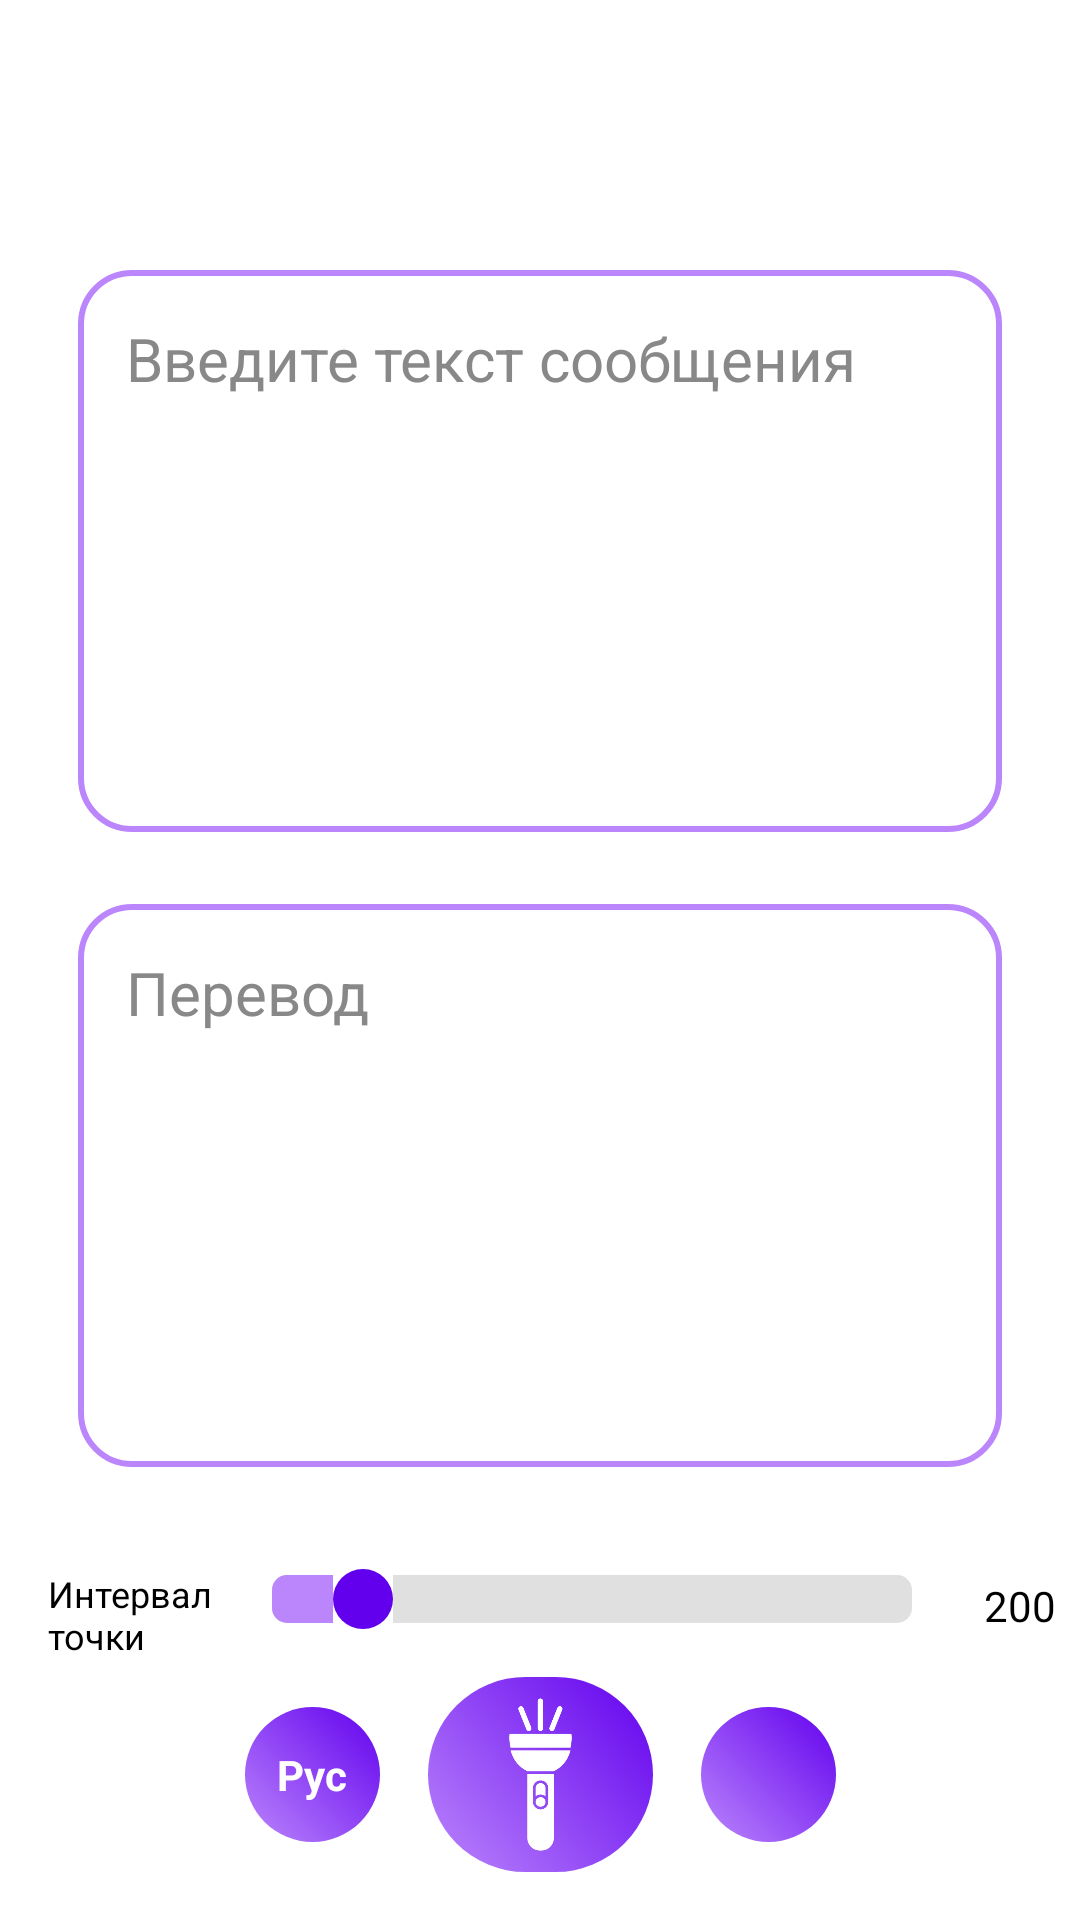

Write the Android layout XML for this screen, with the resource values it uses.
<!-- AndroidManifest.xml: application theme Theme.AppCompat.NoActionBar -->
<!-- res/layout/fragment_sending.xml -->
<?xml version="1.0" encoding="utf-8"?>
<androidx.constraintlayout.widget.ConstraintLayout xmlns:android="http://schemas.android.com/apk/res/android"
    xmlns:app="http://schemas.android.com/apk/res-auto"
    android:layout_width="match_parent"
    android:layout_height="match_parent">

    <LinearLayout
        android:id="@+id/fieldsContainer"
        android:layout_width="0dp"
        android:layout_height="0dp"
        android:orientation="vertical"
        android:layout_marginStart="16dp"
        android:layout_marginTop="80dp"
        android:padding="10dp"
        android:layout_marginEnd="16dp"
        app:layout_constraintBottom_toTopOf="@+id/interval_SeekBar"
        app:layout_constraintEnd_toEndOf="parent"
        app:layout_constraintStart_toStartOf="parent"
        app:layout_constraintTop_toTopOf="parent">

        <EditText
            android:id="@+id/inputField"
            android:layout_width="match_parent"
            android:layout_height="0dp"
            android:layout_weight="1"
            android:minHeight="100dp"
            android:layout_marginBottom="16dp"
            android:background="@drawable/rounded_edittext"
            android:hint="@string/enter_in_edit_text_mes"
            android:textColorHint="#888888"
            android:inputType="textMultiLine"
            android:gravity="top|start"
            android:padding="16dp"
            android:scrollbars="vertical"
            android:textColor="#000000"
            android:textSize="20sp"/>

        <ScrollView
            android:id="@+id/resultScrollContainer"
            android:layout_width="match_parent"
            android:layout_height="0dp"
            android:layout_weight="1"
            android:layout_marginTop="8dp"
            android:layout_marginBottom="16dp"
            android:background="@drawable/rounded_edittext">

            <TextView
                android:id="@+id/translatedResultField"
                android:layout_width="match_parent"
                android:layout_height="wrap_content"
                android:minHeight="100dp"
                android:padding="16dp"
                android:textColor="#000000"
                android:textSize="20sp"
                android:hint="@string/text_result_hint_recognize"
                android:textColorHint="#888888"
                android:textIsSelectable="true"
                android:gravity="top|start"
                android:scrollbars="none"/>
        </ScrollView>


    </LinearLayout>

    <TextView
    android:id="@+id/interval_label"
    android:layout_width="wrap_content"
    android:layout_height="wrap_content"
    android:layout_marginStart="16dp"
    android:layout_marginTop="8dp"
    android:text="@string/interval_label"
    android:textSize="12sp"
    android:textColor="@android:color/black"
    app:layout_constraintStart_toStartOf="parent"
    app:layout_constraintTop_toBottomOf="@+id/fieldsContainer"/>

    <SeekBar
    android:id="@+id/interval_SeekBar"
    android:layout_width="0dp"
    android:layout_height="wrap_content"
    android:layout_marginStart="4dp"
    android:layout_marginTop="8dp"
    android:layout_marginEnd="8dp"
    android:layout_marginBottom="16dp"
    android:max="7"
    android:progress="1"
    android:progressDrawable="@drawable/custom_progress"
    android:thumb="@drawable/custom_thumb"
    app:layout_constraintStart_toEndOf="@+id/interval_label"
    app:layout_constraintEnd_toStartOf="@+id/intervalValueTextView"
    app:layout_constraintTop_toBottomOf="@+id/fieldsContainer"
    app:layout_constraintBottom_toTopOf="@+id/buttonManageGroup"/>


    <TextView
    android:id="@+id/intervalValueTextView"
    android:layout_width="wrap_content"
    android:layout_height="wrap_content"
    android:layout_marginEnd="8dp"
    android:layout_marginTop="4dp"
    android:textColor="@color/black"
    android:text="@string/base_interval"
    app:layout_constraintBottom_toBottomOf="@+id/interval_SeekBar"
    app:layout_constraintEnd_toEndOf="parent"
    app:layout_constraintTop_toTopOf="@+id/interval_label" />

    <LinearLayout
        android:id="@+id/buttonManageGroup"
        android:layout_width="wrap_content"
        android:layout_height="wrap_content"
        android:layout_marginBottom="16dp"
        android:orientation="horizontal"
        android:gravity="center_vertical"
        app:layout_constraintBottom_toBottomOf="parent"
        app:layout_constraintTop_toBottomOf="@id/interval_SeekBar"
        app:layout_constraintEnd_toEndOf="parent"
        app:layout_constraintStart_toStartOf="parent">

        <TextView
            android:id="@+id/btnLanguage"
            android:layout_width="45dp"
            android:layout_height="45dp"
            android:layout_marginEnd="16dp"
            android:background="@drawable/button_selector"
            android:gravity="center"
            android:textSize="14sp"
            android:textColor="@color/white"
            android:text="@string/default_language_text"
            android:textStyle="bold"
            android:padding="5dp"
            android:clickable="true"
            android:focusable="true"
            android:minWidth="35dp"
            android:minHeight="35dp" />

        <ImageButton
            android:id="@+id/sendButton"
            android:layout_width="75dp"
            android:layout_height="65dp"
            android:background="@drawable/button_selector"
            android:scaleType="centerInside"
            android:src="@drawable/ic_flash_button"
            app:tint="@android:color/white"
            />

        <ImageButton
            android:id="@+id/voiceInputButton"
            android:layout_width="45dp"
            android:layout_height="45dp"
            android:layout_marginStart="16dp"
            android:background="@drawable/button_selector"
            android:scaleType="centerInside"
            android:padding="5dp"
            android:src="@drawable/ic_mic"
            app:tint="@android:color/white"/>
    </LinearLayout>



</androidx.constraintlayout.widget.ConstraintLayout>
<!-- resources referenced by this layout -->
<resources>
  <color name="black">#FF000000</color>
  <color name="white">#FFFFFFFF</color>
  <!-- drawable button_selector (drawable) -->
  <selector xmlns:android="http://schemas.android.com/apk/res/android">
      <item android:state_pressed="true">
          <shape>
              <gradient
                  android:startColor="@color/purple_500"
                  android:endColor="@color/purple_700"
                  android:angle="45"/>
              <corners android:radius="100dp"/>
          </shape>
      </item>
      <item android:state_activated="true">
          <shape>
              <gradient
                  android:startColor="@color/colorPrimaryDark"
                  android:endColor="@color/colorPrimaryDark"
                  android:angle="45"/>
              <corners android:radius="100dp"/>
          </shape>
      </item>
      <item android:state_selected="true">
          <shape>
              <gradient
                  android:startColor="@color/colorPrimaryDark"
                  android:endColor="@color/colorPrimaryDark"
                  android:angle="45"/>
              <corners android:radius="100dp"/>
          </shape>
      </item>
      <item>
          <shape>
              <gradient
                  android:startColor="@color/purple_200"
                  android:endColor="@color/purple_500"
                  android:angle="45"/>
              <corners android:radius="100dp"/>
          </shape>
      </item>
  
  </selector>
  <!-- drawable custom_progress (drawable) -->
  <layer-list xmlns:android="http://schemas.android.com/apk/res/android">
  =
      <item android:id="@android:id/background">
          <shape>
              <solid android:color="#E0E0E0" />
              <corners android:radius="5dp" />
          </shape>
      </item>
  
      <item android:id="@android:id/progress">
          <clip>
              <shape>
                  <solid android:color="@color/purple_200" /> 
                  <corners android:radius="5dp" /> 
              </shape>
          </clip>
      </item>
  </layer-list>
  <!-- drawable custom_thumb (drawable) -->
  <shape xmlns:android="http://schemas.android.com/apk/res/android"
      android:shape="oval">
      <solid android:color="@color/purple_500" /> 
      <size
          android:width="20dp"
          android:height="20dp" />
  </shape>
  <!-- drawable ic_flash_button: png bitmap (drawable, 6702 bytes) -->
  <!-- drawable rounded_edittext (drawable) -->
  <shape xmlns:android="http://schemas.android.com/apk/res/android">
      <solid android:color="#FFFFFF"/>
      <corners android:radius="17dp"/>
      <stroke android:width="2dp" android:color="@color/purple_200"/>
  </shape>
  <string name="base_interval">200</string>
  <string name="default_language_text">Рус</string>
  <string name="enter_in_edit_text_mes">Введите текст сообщения</string>
  <string name="interval_label">Интервал\nточки</string>
  <string name="text_result_hint_recognize">Перевод</string>
  <style name="Theme.AppCompat.NoActionBar" parent="Theme.AppCompat.Light.NoActionBar">
          <item name="android:windowBackground">@android:color/white</item>
      </style>
  <color name="purple_500">#FF6200EE</color>
  <color name="purple_700">#FF3700B3</color>
  <color name="colorPrimaryDark">#FF3700B3</color>
  <color name="purple_200">#FFBB86FC</color>
</resources>
